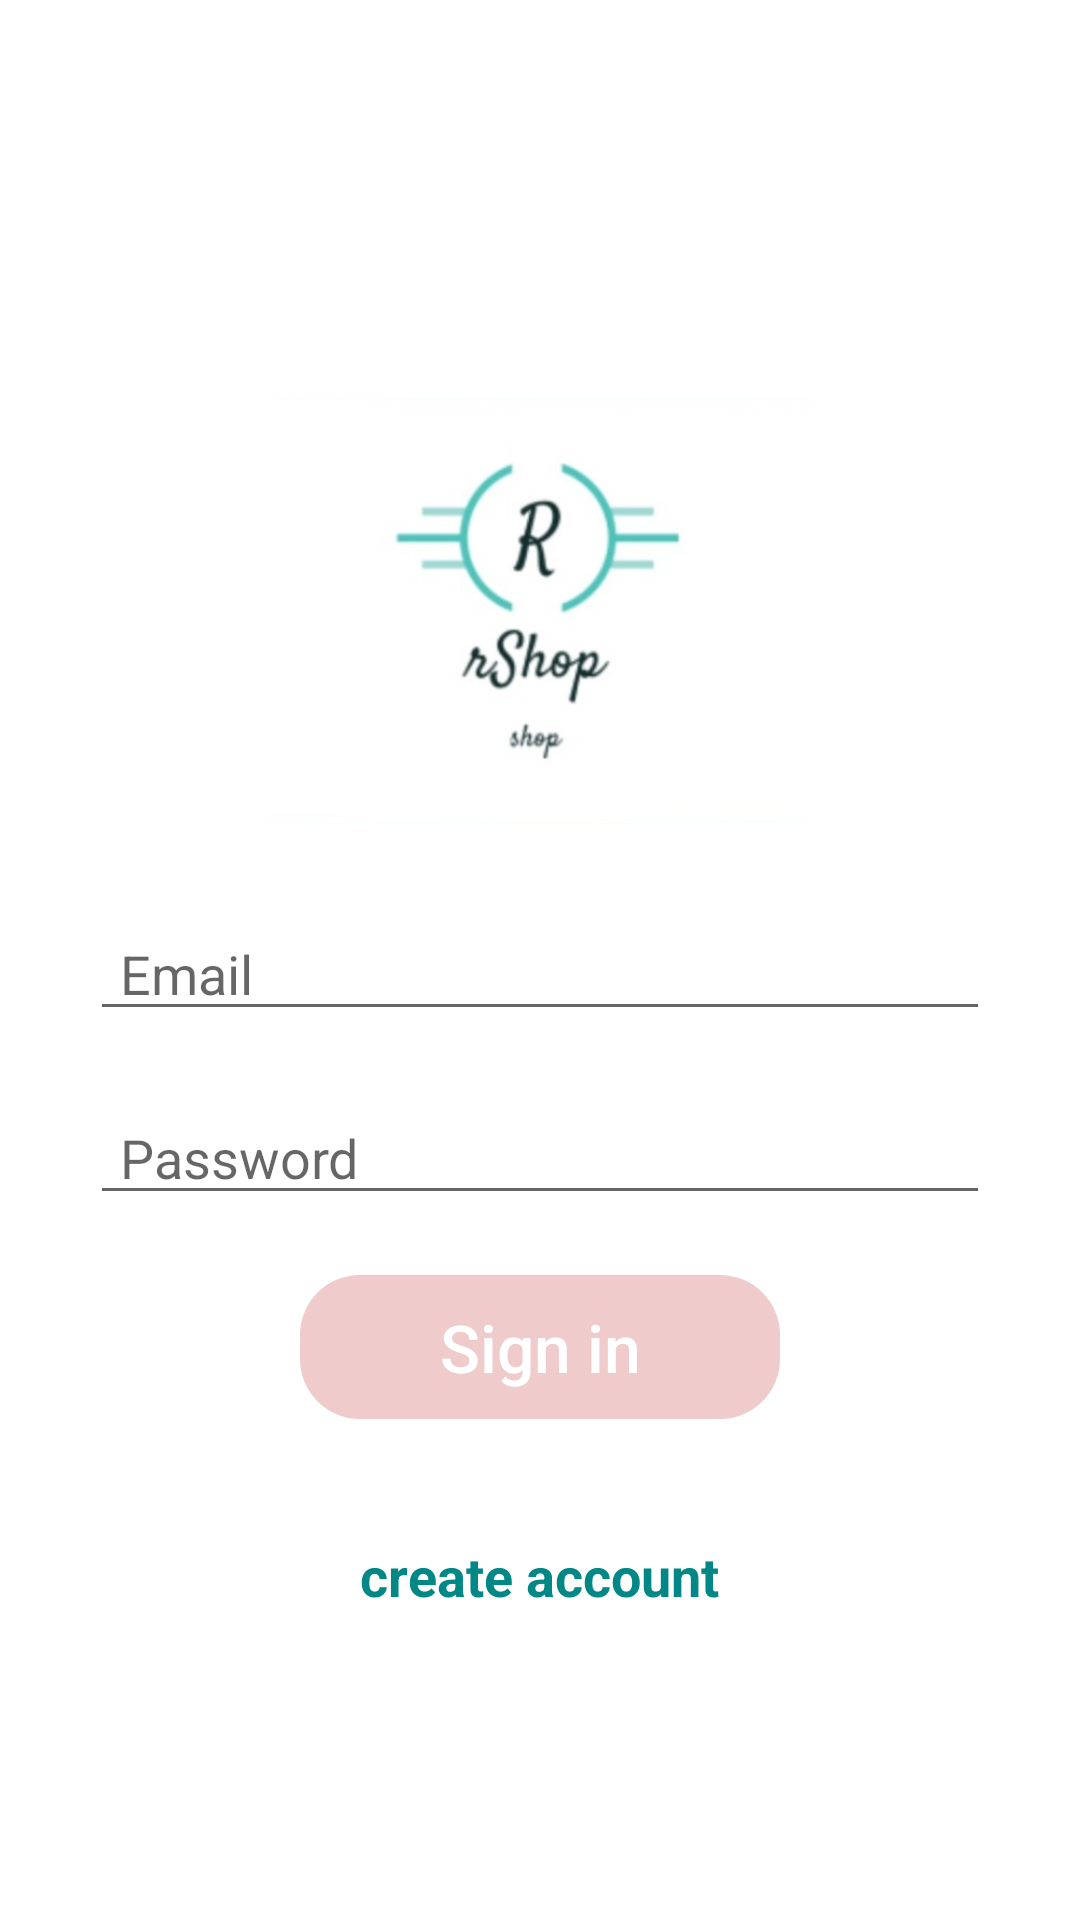

Produce the Android XML layout that renders to this screen, including the resource entries it uses.
<!-- AndroidManifest.xml: application theme Theme.RShop -->
<!-- res/layout/activity_login.xml -->
<?xml version="1.0" encoding="utf-8"?>
<LinearLayout xmlns:android="http://schemas.android.com/apk/res/android"
    xmlns:app="http://schemas.android.com/apk/res-auto"
    xmlns:tools="http://schemas.android.com/tools"
    android:layout_width="match_parent"
    android:orientation="vertical"
    android:layout_height="match_parent"
    android:gravity="center"
    android:background="@color/white"
    tools:context=".ui.Authentication.LoginActivity">


    <ImageView
        android:id="@+id/imageView2"
        android:layout_width="180dp"
        android:layout_height="180dp"
        app:srcCompat="@drawable/icon" />



    <EditText
        android:id="@+id/edText_email_sign_in"
        android:layout_width="match_parent"
        android:layout_height="wrap_content"
        android:layout_marginStart="30dp"
        android:layout_marginTop="20dp"
        android:layout_marginEnd="30dp"
        android:layout_marginBottom="20dp"
        android:ems="10"
        android:hint="@string/email"
        android:inputType="textEmailAddress"
        android:paddingStart="10dp"
        android:paddingEnd="5dp" />

    <EditText
        android:id="@+id/edText_password_sign_in"
        android:layout_width="match_parent"
        android:layout_height="wrap_content"
        android:layout_marginStart="30dp"
        android:layout_marginEnd="30dp"
        android:layout_marginBottom="20dp"
        android:ems="10"
        android:hint="@string/password"
        android:inputType="textPassword"
        android:paddingStart="10dp"
        android:paddingEnd="5dp" />

    <Button
        android:id="@+id/btn_sign_in"
        android:layout_width="match_parent"
        android:layout_height="wrap_content"
        android:layout_marginStart="100dp"
        android:layout_marginEnd="100dp"
        android:enabled="false"
        android:text="@string/sign_in"
        android:textAllCaps="false"
        android:background="@drawable/btn_bac"
        android:textColor="@color/white"
        android:textSize="22sp"
        app:backgroundTint="@null" />

    <TextView
        android:id="@+id/tv_create_account"
        android:layout_width="wrap_content"
        android:layout_height="wrap_content"
        android:layout_marginTop="40dp"
        android:gravity="center"
        android:text="@string/create_account"
        android:textColor="@color/purple_700"
        android:textSize="18sp"
        android:textStyle="bold" />

</LinearLayout>
<!-- resources referenced by this layout -->
<resources>
  <color name="purple_700">@color/teal_700</color>
  <color name="white">#FFFFFFFF</color>
  <!-- drawable btn_bac (drawable) -->
  <?xml version="1.0" encoding="utf-8"?>
  <selector xmlns:android="http://schemas.android.com/apk/res/android">
  
      <item android:state_enabled="true" android:state_pressed="false">
          <shape>
              <solid android:color="@color/purple_500" />
              <corners android:radius="20dp" />
          </shape>
      </item>
  
      <item android:state_enabled="true" android:state_pressed="true">
          <shape>
              <solid android:color="@color/purple_700" />
              <corners android:radius="20dp" />
          </shape>
      </item>
      
  
      <item>
          <shape>
              <solid android:color="#EFCBCB" />
              <corners android:radius="20dp" />
          </shape>
  
      </item>
  
  </selector>
  <!-- drawable icon: jpg bitmap (drawable, 12818 bytes) -->
  <string name="create_account" translatable="false">create account</string>
  <string name="email" translatable="false">Email</string>
  <string name="password" translatable="false">Password</string>
  <string name="sign_in" translatable="false">Sign in</string>
  <style name="Theme.RShop" parent="Theme.AppCompat.DayNight.NoActionBar">
          
          <item name="colorPrimary">@color/purple_500</item>
          <item name="colorPrimaryVariant">@color/purple_700</item>
          <item name="colorOnPrimary">@color/white</item>
          
          <item name="colorSecondary">@color/teal_200</item>
          <item name="colorSecondaryVariant">@color/teal_700</item>
          <item name="colorOnSecondary">@color/black</item>
          
          <item name="android:statusBarColor" tools:targetApi="l">?attr/colorPrimaryVariant</item>
          
      </style>
  <color name="teal_700">#FF018786</color>
  <color name="purple_500">@color/purple_700</color>
  <color name="teal_200">#FF03DAC5</color>
  <color name="black">#FF000000</color>
</resources>
